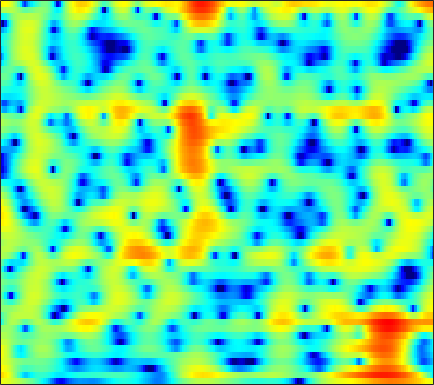

Source data for this figure (header and first rows):
4.7008, 4.5436, 4.289, 3.9861, 3.7282, 3.3508, 2.9322, 2.6027, 2.1421, 1.6531, 1.1259, 0.7139, 0.13139, -0.48954, -0.97789, -1.674, -2.4276, -3.0442, -3.9388, -4.935, -6.0732, -7.0267, -8.4796, -10.133
7.157, 6.674, 5.889, 4.932, 4.09, 2.777, 1.215, -0.1407, -2.208, -4.5, -6.657, -7.654, -7.596, -6.517, -5.595, -4.554, -3.823, -3.474, -3.257, -3.29, -3.53, -3.83, -4.344, -4.95
5.756, 5.339, 4.661, 3.843, 3.147, 2.119, 0.9983, 0.1341, -0.9762, -1.918, -2.55, -2.774, -2.76, -2.517, -2.27, -1.935, -1.664, -1.528, -1.448, -1.491, -1.653, -1.849, -2.193, -2.631
4.463, 4.123, 3.581, 2.961, 2.463, 1.782, 1.117, 0.6516, 0.1087, -0.3173, -0.6119, -0.7464, -0.8229, -0.8222, -0.7895, -0.7249, -0.671, -0.6564, -0.6872, -0.7935, -0.9868, -1.196, -1.569, -2.056
5.032, 4.456, 3.515, 2.36, 1.343, -0.2173, -1.987, -3.377, -5.026, -5.855, -5.494, -4.66, -3.337, -2.102, -1.311, -0.4482, 0.1978, 0.5487, 0.8547, 0.988, 0.9635, 0.8523, 0.5722, 0.1556
4.928, 4.355, 3.412, 2.24, 1.197, -0.4389, -2.367, -3.946, -5.875, -6.689, -5.867, -4.686, -3.039, -1.618, -0.7442, 0.1852, 0.8766, 1.245, 1.551, 1.656, 1.57, 1.386, 0.974, 0.3586
3.334, 3.031, 2.537, 1.959, 1.484, 0.8271, 0.1891, -0.2421, -0.7044, -0.9868, -1.063, -1.001, -0.786, -0.4756, -0.2117, 0.1408, 0.4598, 0.6481, 0.8167, 0.8698, 0.7784, 0.6089, 0.2419, -0.3081
2.09, 1.966, 1.709, 1.345, 1.006, 0.4803, -0.1137, -0.5879, -1.213, -1.789, -2.205, -2.358, -2.295, -1.965, -1.589, -1.013, -0.4419, -0.05928, 0.3659, 0.6704, 0.8337, 0.8664, 0.8077, 0.6497
0.7824, 0.9438, 1.098, 1.104, 0.9582, 0.4972, -0.3372, -1.268, -3.054, -5.718, -9.692, -13.11, -11.89, -7.353, -4.814, -2.427, -0.8203, 0.01912, 0.7708, 1.211, 1.417, 1.45, 1.395, 1.283
-4.964, -2.679, -0.4837, 0.9426, 1.598, 2, 1.928, 1.595, 0.8675, -0.09999, -1.062, -1.508, -1.422, -0.6357, 0.1168, 1.027, 1.649, 1.905, 1.905, 1.51, 0.7818, 0.0414, -1.158, -2.46
-2.687, -1.674, -0.3837, 0.6886, 1.316, 1.925, 2.322, 2.499, 2.624, 2.657, 2.645, 2.633, 2.62, 2.593, 2.533, 2.341, 1.966, 1.534, 0.6888, -0.5823, -2.363, -4.131, -7.304, -12
0.4193, 0.3433, 0.3506, 0.4435, 0.5683, 0.8291, 1.182, 1.467, 1.855, 2.211, 2.519, 2.703, 2.851, 2.868, 2.787, 2.525, 2.059, 1.564, 0.7103, -0.4025, -1.809, -3.044, -4.874, -6.891
-0.002763, -0.8628, -2.041, -3.06, -3.504, -3.416, -2.577, -1.666, -0.3981, 0.7599, 1.721, 2.291, 2.859, 3.205, 3.329, 3.312, 3.1, 2.794, 2.227, 1.499, 0.6028, -0.158, -1.255, -2.446
-1.321, -2.96, -5.931, -10.65, -17.03, -16.9, -9.024, -5.743, -2.777, -0.6997, 0.8203, 1.681, 2.537, 3.118, 3.389, 3.558, 3.525, 3.373, 3.005, 2.475, 1.818, 1.241, 0.3988, -0.4919
-0.4658, -1.247, -2.287, -3.13, -3.496, -3.479, -2.886, -2.191, -1.119, -0.04918, 0.9063, 1.528, 2.209, 2.717, 2.975, 3.153, 3.144, 3.034, 2.716, 2.201, 1.502, 0.8567, -0.1556, -1.306
0.0377, -0.4191, -0.9721, -1.374, -1.517, -1.481, -1.22, -0.8814, -0.2944, 0.3692, 1.039, 1.519, 2.093, 2.55, 2.808, 3.02, 3.058, 2.965, 2.681, 2.188, 1.456, 0.7409, -0.4899, -2.091
-1.031, -1.884, -2.995, -3.878, -4.221, -4.132, -3.497, -2.812, -1.812, -0.813, 0.1312, 0.7768, 1.538, 2.173, 2.563, 2.96, 3.194, 3.235, 3.14, 2.855, 2.362, 1.858, 0.9713, -0.1709
-2.853, -4.814, -8.501, -14.71, -21.49, -14.83, -9.564, -7.2, -5.058, -3.517, -2.247, -1.391, -0.3333, 0.6429, 1.301, 2.017, 2.584, 2.88, 3.081, 3.089, 2.923, 2.692, 2.304, 1.818
-0.9671, -2.153, -3.925, -5.598, -6.488, -6.846, -6.649, -6.534, -6.635, -6.857, -6.662, -5.881, -4.096, -2.123, -0.8043, 0.6191, 1.607, 2.123, 2.516, 2.607, 2.486, 2.289, 1.988, 1.735
2.095, 1.838, 1.359, 0.7473, 0.1757, -0.7046, -1.869, -3.093, -5.47, -9.476, -15.53, -12.96, -6.695, -2.853, -0.9527, 0.7961, 1.817, 2.192, 2.264, 1.891, 1.084, 0.2272, -1.154, -2.338
1.831, 2.254, 2.51, 2.493, 2.336, 1.914, 1.31, 0.7785, 0.0002661, -0.6657, -0.9957, -0.9455, -0.4962, 0.1796, 0.6502, 1.106, 1.33, 1.249, 0.7851, -0.1359, -1.663, -3.335, -6.727, -12.39
1.038, 1.63, 2.14, 2.386, 2.445, 2.354, 2.136, 1.917, 1.581, 1.259, 0.9834, 0.8237, 0.6748, 0.5505, 0.4757, 0.3143, 0.05429, -0.2028, -0.7049, -1.418, -2.305, -3.029, -4.027, -4.851
2.184, 2.539, 2.865, 3, 2.981, 2.85, 2.595, 2.331, 1.93, 1.477, 1.013, 0.6754, 0.246, -0.1534, -0.4259, -0.7346, -1.066, -1.283, -1.592, -1.932, -2.328, -2.656, -3.113, -3.639
4.062, 4.213, 4.25, 4.119, 3.903, 3.479, 2.912, 2.414, 1.664, 0.8478, -0.002375, -0.6506, -1.483, -2.209, -2.679, -3.105, -3.247, -3.25, -3.091, -2.858, -2.688, -2.678, -2.819, -3.185
5.697, 5.651, 5.373, 4.878, 4.373, 3.498, 2.43, 1.522, 0.1713, -1.268, -2.787, -3.972, -5.593, -7.314, -8.594, -9.888, -9.693, -8.613, -6.688, -4.922, -3.544, -2.792, -2.199, -1.994
6.359, 6.058, 5.429, 4.515, 3.651, 2.227, 0.4953, -1.033, -3.352, -5.904, -8.414, -9.966, -11.61, -13.28, -15.07, -19.71, -19.38, -14.39, -9.239, -5.889, -3.564, -2.287, -1.072, -0.3739
5.959, 5.425, 4.504, 3.3, 2.192, 0.4299, -1.764, -3.741, -7.078, -11.78, -20.02, -37.48, -18.93, -14.05, -12.04, -10.12, -8.351, -6.869, -4.886, -3.038, -1.421, -0.4599, 0.5524, 1.237
4.574, 3.917, 2.834, 1.54, 0.4041, -1.28, -3.134, -4.612, -6.598, -8.408, -9.677, -9.989, -9.563, -8.338, -7.255, -5.632, -4.1, -3.002, -1.641, -0.4153, 0.6195, 1.284, 1.927, 2.375
2.558, 1.841, 0.6818, -0.6793, -1.875, -3.692, -5.701, -7.262, -8.967, -9.804, -9.406, -8.545, -7.074, -5.488, -4.31, -2.867, -1.5, -0.6103, 0.4522, 1.355, 2.055, 2.482, 2.88, 3.085
-0.03388, -0.7191, -1.729, -2.936, -4.016, -5.88, -8.522, -11.37, -18.2, -28.47, -14.42, -10.25, -6.62, -4.104, -2.614, -0.9942, 0.2657, 1.048, 1.869, 2.487, 2.921, 3.12, 3.284, 3.279
-4.203, -4.674, -5.012, -5.255, -5.41, -5.746, -6.201, -6.607, -6.903, -6.593, -5.459, -4.278, -2.58, -1.022, -0.02563, 1.085, 1.919, 2.377, 2.777, 2.942, 2.935, 2.828, 2.591, 2.335
-13.97, -14.06, -11.69, -9.003, -7.418, -5.709, -4.368, -3.515, -2.483, -1.484, -0.4752, 0.2774, 1.249, 2.114, 2.677, 3.195, 3.507, 3.546, 3.35, 2.837, 1.997, 1.209, -0.004785, -1.058
-17.45, -17.35, -14.06, -10.59, -8.358, -5.898, -3.877, -2.568, -1.055, 0.2607, 1.401, 2.151, 3, 3.657, 4.027, 4.301, 4.308, 4.091, 3.471, 2.404, 0.6848, -1.125, -4.788, -11.55
-17.68, -15.98, -13.29, -10.68, -8.836, -6.61, -4.675, -3.357, -1.795, -0.4026, 0.8019, 1.605, 2.493, 3.198, 3.555, 3.867, 3.889, 3.729, 3.235, 2.418, 1.243, 0.1421, -1.526, -3.031
-18.62, -16, -13.06, -10.73, -9.332, -7.674, -6.154, -5.042, -3.594, -2.172, -0.8317, 0.08035, 1.162, 2.044, 2.567, 3.041, 3.288, 3.326, 3.182, 2.823, 2.328, 1.858, 1.228, 0.6242
-9.491, -9.556, -9.506, -9.452, -9.401, -9.31, -8.842, -8.101, -6.509, -4.612, -2.699, -1.408, 0.09731, 1.288, 2.018, 2.72, 3.187, 3.373, 3.442, 3.325, 3.053, 2.776, 2.329, 1.811
-5.055, -5.633, -6.632, -8.137, -9.779, -13.34, -20.62, -21.32, -12.19, -7.142, -3.811, -1.934, -0.01891, 1.417, 2.208, 3.015, 3.505, 3.707, 3.775, 3.663, 3.365, 3.072, 2.555, 1.961
-1.689, -2.183, -3.058, -4.162, -5.162, -6.512, -7.349, -7.151, -5.659, -3.619, -1.645, -0.3593, 1.055, 2.148, 2.755, 3.3, 3.559, 3.592, 3.427, 3.056, 2.539, 2.064, 1.378, 0.6473
0.7352, 0.4044, -0.1004, -0.5951, -0.9392, -1.266, -1.344, -1.205, -0.7627, -0.08178, 0.7086, 1.32, 2.063, 2.645, 2.971, 3.14, 3.052, 2.774, 2.135, 1.18, 0.02261, -0.9347, -2.087, -3
2.043, 1.639, 1.168, 0.7661, 0.5326, 0.3127, 0.2124, 0.2457, 0.4348, 0.8244, 1.358, 1.827, 2.439, 2.943, 3.207, 3.288, 3.038, 2.537, 1.395, -0.414, -3.106, -5.928, -10.56, -12.27
1.133, 0.4229, -0.1904, -0.5722, -0.7497, -0.9951, -1.342, -1.61, -1.851, -1.624, -0.7413, 0.1999, 1.587, 2.799, 3.456, 4.042, 4.135, 3.885, 3.073, 1.641, -0.4782, -2.525, -5.224, -6.316
-6.783, -8.952, -9.164, -7.409, -6.42, -5.971, -6.625, -8.091, -12.05, -18.29, -10.94, -6.309, -2.306, 0.321, 1.744, 3.028, 3.76, 4.02, 4.012, 3.672, 3.062, 2.558, 1.895, 1.373
-10.65, -13.22, -13, -10.63, -9.259, -8.31, -8.182, -8.509, -9.134, -9.077, -7.522, -5.77, -3.389, -1.332, -0.08457, 1.218, 2.174, 2.661, 3.058, 3.22, 3.197, 3.095, 2.87, 2.623
-5.741, -6.239, -6.636, -6.708, -6.614, -6.43, -6.257, -6.079, -5.731, -5.17, -4.332, -3.542, -2.366, -1.155, -0.3175, 0.6948, 1.517, 2, 2.47, 2.749, 2.878, 2.866, 2.762, 2.567
-3.549, -3.761, -4.051, -4.314, -4.516, -4.751, -4.92, -4.963, -4.835, -4.418, -3.706, -2.994, -1.93, -0.8349, -0.02091, 0.928, 1.703, 2.168, 2.614, 2.864, 2.925, 2.865, 2.663, 2.326
-1.91, -2.018, -2.273, -2.707, -3.176, -4.011, -5.059, -5.943, -6.909, -6.948, -5.706, -4.292, -2.31, -0.5568, 0.5418, 1.728, 2.606, 3.067, 3.443, 3.562, 3.434, 3.205, 2.707, 2.032
-0.9637, -0.8944, -0.9958, -1.389, -1.914, -3.077, -5.04, -7.39, -13.22, -23.85, -10.22, -5.759, -2.038, 0.4209, 1.734, 3.004, 3.806, 4.151, 4.31, 4.161, 3.74, 3.239, 2.336, 1.164
-2.539, -2.055, -1.535, -1.213, -1.145, -1.316, -1.758, -2.197, -2.65, -2.506, -1.532, -0.4728, 0.9926, 2.248, 2.994, 3.652, 3.956, 3.963, 3.687, 3.107, 2.265, 1.464, 0.2249, -1.226
-7.249, -5.617, -3.698, -2.16, -1.269, -0.3623, 0.3122, 0.7124, 1.2, 1.698, 2.231, 2.631, 3.126, 3.493, 3.647, 3.613, 3.308, 2.872, 2.003, 0.794, -0.7452, -2.067, -3.892, -5.524
-11.23, -8.024, -4.935, -2.695, -1.369, 0.04754, 1.163, 1.84, 2.578, 3.168, 3.608, 3.845, 4.013, 4.002, 3.833, 3.398, 2.664, 1.89, 0.5044, -1.35, -3.85, -6.314, -10.77, -17.28
-6.971, -5.656, -3.878, -2.234, -1.126, 0.1793, 1.278, 1.982, 2.754, 3.337, 3.736, 3.912, 3.966, 3.803, 3.526, 2.951, 2.094, 1.255, -0.1514, -1.915, -4.066, -5.935, -8.642, -10.95
-5.076, -4.321, -3.194, -2, -1.115, 0.01312, 1.036, 1.72, 2.491, 3.079, 3.48, 3.645, 3.688, 3.505, 3.233, 2.656, 1.847, 1.092, -0.09354, -1.473, -2.958, -4.065, -5.428, -6.441
-5.502, -4.893, -3.889, -2.707, -1.747, -0.4791, 0.7067, 1.488, 2.369, 3.053, 3.519, 3.725, 3.808, 3.675, 3.427, 2.885, 2.12, 1.399, 0.2377, -1.132, -2.67, -3.902, -5.551, -6.988
-9.036, -8.774, -7.353, -5.155, -3.459, -1.424, 0.2682, 1.302, 2.406, 3.225, 3.777, 4.036, 4.172, 4.096, 3.877, 3.407, 2.701, 1.998, 0.8081, -0.7027, -2.633, -4.442, -7.587, -12.11
-17.41, -29.72, -14.35, -7.779, -4.764, -1.949, 0.01399, 1.115, 2.204, 2.951, 3.445, 3.674, 3.82, 3.782, 3.647, 3.318, 2.784, 2.234, 1.287, 0.05586, -1.519, -2.946, -5.13, -7.488
-5.621, -5.327, -4.257, -2.711, -1.552, -0.227, 0.749, 1.271, 1.706, 1.932, 2.046, 2.091, 2.154, 2.192, 2.222, 2.152, 1.958, 1.719, 1.23, 0.5361, -0.3379, -1.104, -2.161, -3.165
1.445, 1.704, 2.018, 2.264, 2.348, 2.282, 1.951, 1.505, 0.6843, -0.2587, -1.088, -1.432, -1.435, -0.997, -0.5923, -0.05592, 0.3918, 0.62, 0.7356, 0.598, 0.1861, -0.3161, -1.318, -2.623
5.495, 5.465, 5.264, 4.846, 4.369, 3.422, 2.02, 0.5641, -2.084, -5.941, -11.45, -14.21, -10.96, -7.82, -6.332, -4.746, -3.386, -2.451, -1.373, -0.6514, -0.4335, -0.6206, -1.441, -3.069
